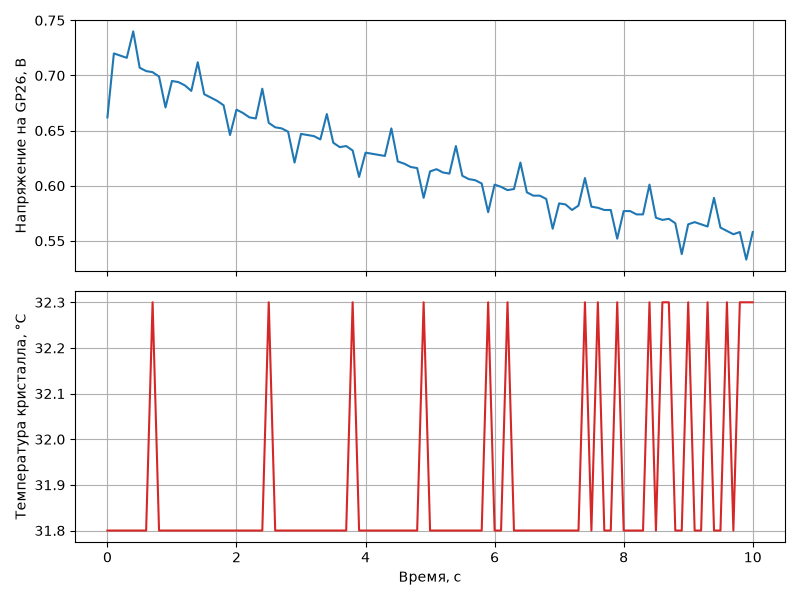

Values plotted in this chart, from the file beside it:
time_s, voltage_v, temp_c
0.000000, 0.662, 31.8
0.09977, 0.720, 31.8
0.1998, 0.718, 31.8
0.2998, 0.716, 31.8
0.3998, 0.740, 31.8
0.4998, 0.707, 31.8
0.5998, 0.704, 31.8
0.6998, 0.703, 32.3
0.7998, 0.699, 31.8
0.8998, 0.671, 31.8
0.9998, 0.695, 31.8
1.1, 0.694, 31.8
1.2, 0.691, 31.8
1.3, 0.686, 31.8
1.4, 0.712, 31.8
1.5, 0.683, 31.8
1.6, 0.680, 31.8
1.7, 0.677, 31.8
1.8, 0.673, 31.8
1.9, 0.646, 31.8
2, 0.669, 31.8
2.1, 0.666, 31.8
2.2, 0.662, 31.8
2.3, 0.661, 31.8
2.4, 0.688, 31.8
2.5, 0.657, 32.3
2.6, 0.653, 31.8
2.7, 0.652, 31.8
2.8, 0.649, 31.8
2.9, 0.621, 31.8
3, 0.647, 31.8
3.1, 0.646, 31.8
3.2, 0.645, 31.8
3.3, 0.642, 31.8
3.4, 0.665, 31.8
3.5, 0.639, 31.8
3.6, 0.635, 31.8
3.7, 0.636, 31.8
3.8, 0.632, 32.3
3.9, 0.608, 31.8
4, 0.630, 31.8
4.1, 0.629, 31.8
4.2, 0.628, 31.8
4.3, 0.627, 31.8
4.4, 0.652, 31.8
4.5, 0.622, 31.8
4.6, 0.620, 31.8
4.7, 0.617, 31.8
4.8, 0.616, 31.8
4.9, 0.589, 32.3
5, 0.613, 31.8
5.1, 0.615, 31.8
5.2, 0.612, 31.8
5.3, 0.611, 31.8
5.4, 0.636, 31.8
5.5, 0.609, 31.8
5.6, 0.606, 31.8
5.7, 0.605, 31.8
5.8, 0.602, 31.8
5.9, 0.576, 32.3
... 41 more rows
